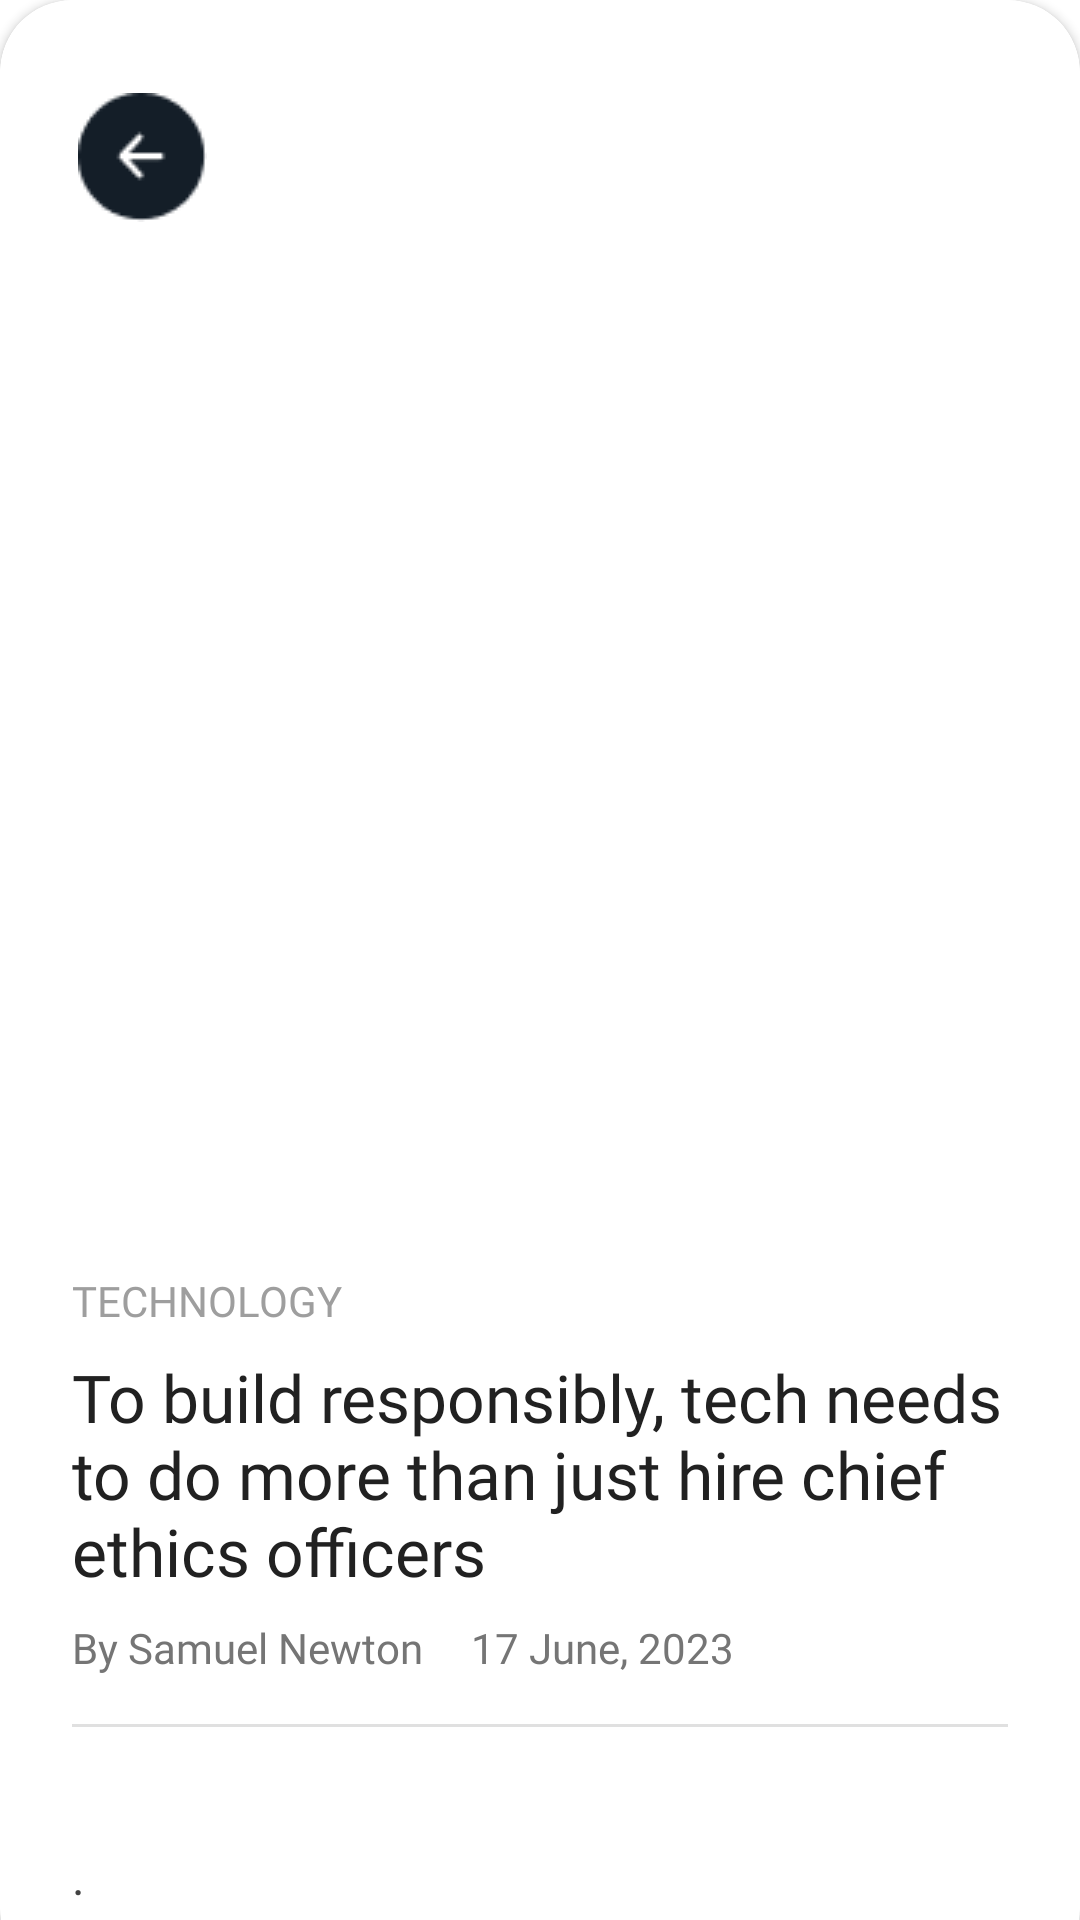

Produce the Android XML layout that renders to this screen, including the resource entries it uses.
<!-- AndroidManifest.xml: application theme Theme.DiabetEase -->
<!-- res/layout/activity_specific_blog.xml -->
<?xml version="1.0" encoding="utf-8"?>
<androidx.coordinatorlayout.widget.CoordinatorLayout
    xmlns:android="http://schemas.android.com/apk/res/android"
    xmlns:app="http://schemas.android.com/apk/res-auto"
    xmlns:tools="http://schemas.android.com/tools"
    android:layout_width="match_parent"
    android:layout_height="match_parent"
    android:background="@color/white"
    tools:context=".SpecificBlogActivity">

<androidx.core.widget.NestedScrollView
    android:layout_width="match_parent"
    android:layout_height="match_parent"
    android:background="@color/white"
    tools:context=".SpecificBlogActivity">

    <androidx.constraintlayout.widget.ConstraintLayout
        android:id="@+id/main"
        android:layout_width="match_parent"
        android:layout_height="wrap_content">

        
        <androidx.cardview.widget.CardView
            android:layout_width="match_parent"
            android:layout_height="wrap_content"
            app:cardCornerRadius="24dp"
            app:cardElevation="2dp"
            app:layout_constraintBottom_toBottomOf="parent"
            app:layout_constraintEnd_toEndOf="parent"
            app:layout_constraintStart_toStartOf="parent"
            app:layout_constraintTop_toTopOf="parent">

            <androidx.constraintlayout.widget.ConstraintLayout
                android:layout_width="match_parent"
                android:layout_height="match_parent">

                <androidx.cardview.widget.CardView
                    android:id="@+id/imageContainer"
                    android:layout_width="match_parent"
                    android:layout_height="400dp"
                    app:cardCornerRadius="24dp"
                    app:cardElevation="0dp"
                    app:layout_constraintEnd_toEndOf="parent"
                    app:layout_constraintStart_toStartOf="parent"
                    app:layout_constraintTop_toTopOf="parent">

                    <ImageView
                        android:id="@+id/blogImage"
                        android:layout_width="match_parent"
                        android:layout_height="match_parent"
                        android:contentDescription="Blog Image"
                        android:scaleType="centerCrop" />
                </androidx.cardview.widget.CardView>


                
                <LinearLayout
                    android:layout_width="match_parent"
                    android:layout_height="wrap_content"
                    android:orientation="vertical"
                    android:padding="24dp"
                    app:layout_constraintBottom_toBottomOf="parent"
                    app:layout_constraintEnd_toEndOf="parent"
                    app:layout_constraintStart_toStartOf="parent"
                    app:layout_constraintTop_toBottomOf="@id/imageContainer">

                    
                    <TextView
                        android:id="@+id/blogCategory"
                        android:layout_width="wrap_content"
                        android:layout_height="wrap_content"
                        android:fontFamily="@font/poppins_medium"
                        android:text="TECHNOLOGY"
                        android:textAllCaps="true"
                        android:textColor="#9E9E9E"
                        android:textSize="14sp" />

                    
                    <TextView
                        android:id="@+id/blogTitle"
                        android:layout_width="match_parent"
                        android:layout_height="wrap_content"
                        android:layout_marginTop="8dp"
                        android:fontFamily="@font/poppins_bold"
                        android:text="To build responsibly, tech needs to do more than just hire chief ethics officers"
                        android:textColor="#212121"
                        android:textSize="22sp" />

                    
                    <LinearLayout
                        android:layout_width="match_parent"
                        android:layout_height="wrap_content"
                        android:layout_marginTop="8dp"
                        android:orientation="horizontal">

                        <TextView
                            android:id="@+id/blogAuthor"
                            android:layout_width="wrap_content"
                            android:layout_height="wrap_content"
                            android:fontFamily="@font/poppins_medium"
                            android:text="By Samuel Newton"
                            android:textColor="#757575"
                            android:textSize="14sp" />

                        <TextView
                            android:id="@+id/blogCreated"
                            android:layout_width="wrap_content"
                            android:layout_height="wrap_content"
                            android:layout_marginStart="16dp"
                            android:fontFamily="@font/poppins_light"
                            android:text="17 June, 2023"
                            android:textColor="#757575"
                            android:textSize="14sp" />
                    </LinearLayout>

                    <View
                        android:id="@+id/divider"
                        android:layout_width="match_parent"
                        android:layout_height="1dp"
                        android:layout_marginTop="16dp"
                        android:layout_marginBottom="16dp"
                        android:background="#E0E0E0"
                        app:layout_constraintTop_toBottomOf="@id/imageContainer" />


                    
                    <TextView
                        android:id="@+id/blogContent"
                        android:layout_width="match_parent"
                        android:layout_height="wrap_content"
                        android:layout_marginTop="16dp"
                        android:fontFamily="@font/poppins_light"
                        android:text="."
                        android:lineSpacingExtra="4dp"
                        android:firstBaselineToTopHeight="24dp"
                        android:textColor="#424242"
                        android:textSize="16sp"
                        android:justificationMode="inter_word"
                        android:textAlignment="viewStart" />

                </LinearLayout>
                </androidx.constraintlayout.widget.ConstraintLayout>
            </androidx.cardview.widget.CardView>
        </androidx.constraintlayout.widget.ConstraintLayout>
    </androidx.core.widget.NestedScrollView>

    
    <ImageButton
        android:id="@+id/back_button"
        android:layout_width="45dp"
        android:layout_height="45dp"
        android:layout_marginTop="30dp"
        android:layout_marginLeft="25dp"
        android:background="@android:color/transparent"
        android:contentDescription="Back"
        android:src="@drawable/back"
        app:layout_constraintStart_toStartOf="parent"
        app:layout_constraintTop_toTopOf="parent" />

</androidx.coordinatorlayout.widget.CoordinatorLayout>
<!-- resources referenced by this layout -->
<resources>
  <color name="white">#FFFFFFFF</color>
  <!-- drawable back: png bitmap (drawable, 1156 bytes) -->
  <style name="Theme.DiabetEase" parent="Base.Theme.DiabetEase" />
  <style name="Base.Theme.DiabetEase" parent="Theme.Material3.DayNight.NoActionBar">
          <item name="android:windowTranslucentStatus">false</item>
          <item name="android:windowTranslucentNavigation">false</item>
          <item name="android:statusBarColor">@android:color/transparent</item>
          <item name="android:navigationBarColor">@android:color/transparent</item>
      </style>
</resources>
